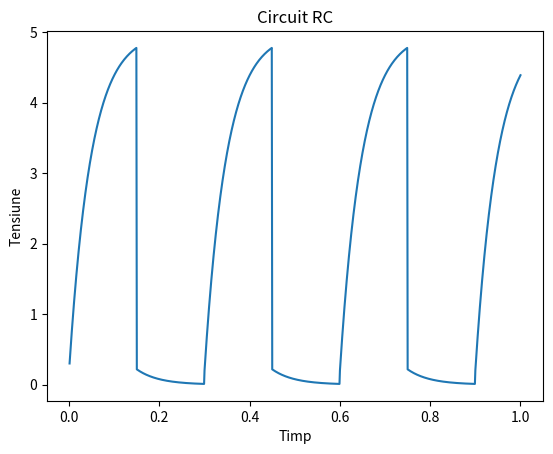
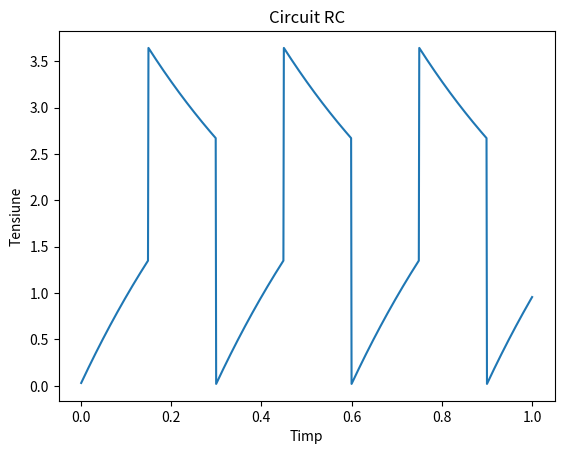

Reproduce these figures in Python, in order.
import math
from matplotlib import pyplot as plt

    # R = 20 * pow(10, -1)  # rezistenta
    # C = 72 * pow(10, -4)  # condensatorul

def calculeazaVout(R,C,suf):
    E = 5 # tensiunea E este de 5 volti
    T = 1000 #TIMP
    # R = 7 * pow(10, -1)  # rezistenta
    # C = 692 * pow(10, -4)  # condensatorul
    tau = R * C
    print("3*tau = ",3*tau)
    print("T = ",T)
    #print(tau * 1000)
    v = [0] * 1000 #vector cu 1000 de elemente de 0
    t = [0] * 1000
    #print(v)

    for i in range(0,1000):
        t[i] = (i + 1 )/1000.0

    for j in range(0,1000):
        u = (j + 1) % 300 + 1
        #
        if u > 150:
            v[j] = E * math.exp(-t[u] / tau)
        else:
            v[j] = E - E * math.exp(-t[u] / tau)

    print(str(len(t)) + " " + str(len(v)))
    plt.plot(t,v)
    plt.xlabel("Timp")
    plt.ylabel("Tensiune")
    plt.title('Circuit RC')
    plt.show()
    fisier_v = "fisier_v" + "_" + suf
    fisier_t = "fisier_t" + "_" + suf
    scriere(v,fisier_v)
    scriere(t,fisier_t)

def scriere(vector, fisier):
    file = open(fisier, "w")
    for element in vector:
        file.write(str(element) + " ")
    file.close()


def main(param):
    #
    if param == 1:
        print("Cazul 1 3*tau<T")
        R = 7 * pow(10, -1)  # rezistenta
        C = 692 * pow(10, -4)  # condensatorul
        calculeazaVout(R,C,"caz_1")
    else:
        print("Cazul 1 3*tau>T")
        R = 60 * pow(10,3)  # rezistenta
        C = 8 * pow(10, -6)  # condensatorul

    #    R = 9 * pow(1,-1)  # rezistenta
    #    C = 6 * pow(2, +1)  # condensatorul

        calculeazaVout(R,C,"caz_2")

#--------------------------------------------------------------------------
#Pentru a plota primul caz se lasa decomentata doar linia main1
#Pentru a plota primul caz se lasa decomentata doar linia main2
# Caz 1
main(1)
# Caz 2
main(2)
